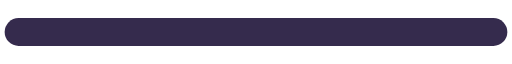
t = 0.00 s
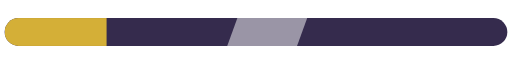
t = 0.60 s
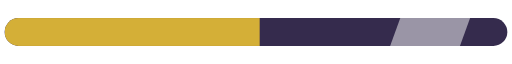
t = 0.90 s
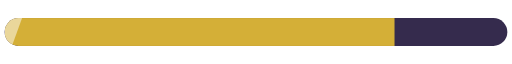
t = 1.28 s
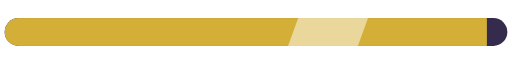
t = 1.91 s
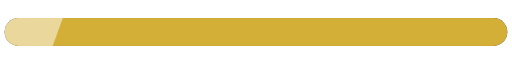
t = 2.55 s

The animated SVG that drew these frames (rendered in a browser with its animation timeline set to each time). Animation: 2 SMIL elements (animate=2); one cycle of 3.00 s, repeats indefinitely.

<svg xmlns="http://www.w3.org/2000/svg" viewBox="0 0 220 24" width="220" height="24" fill="none"><defs><linearGradient id="orb" x1="0.3" y1="0.2" x2="0.8" y2="0.9"><stop offset="0" stop-color="#FFFFFF"/><stop offset="0.4" stop-color="#BFD8FF"/><stop offset="1" stop-color="#FF2EA6"/></linearGradient><linearGradient id="gold" x1="0" y1="0" x2="0" y2="1"><stop offset="0" stop-color="#FFF1B0"/><stop offset="0.5" stop-color="#D4AF37"/><stop offset="1" stop-color="#8A6A12"/></linearGradient><clipPath id="lb"><path d="M6 0H210A6 6 0 0 1 216 6V6A6 6 0 0 1 210 12H6A6 6 0 0 1 0 6V6A6 6 0 0 1 6 0Z"/></clipPath></defs><g transform="translate(2,6)"><path d="M6 0H210A6 6 0 0 1 216 6V6A6 6 0 0 1 210 12H6A6 6 0 0 1 0 6V6A6 6 0 0 1 6 0Z" fill="#352B4D"/><g clip-path="url(#lb)"><rect width="0" height="12" fill="#D4AF37"><animate attributeName="width" values="0;216;216" dur="3s" repeatCount="indefinite" keyTimes="0;.85;1" calcMode="spline" keySplines=".4 0 .2 1;0 0 1 1"/></rect><g opacity=".5"><rect x="-40" width="30" height="12" fill="#fff" transform="skewX(-20)"><animate attributeName="x" values="-40;240" dur="1.2s" begin="0s" repeatCount="indefinite"/></rect></g></g></g></svg>
